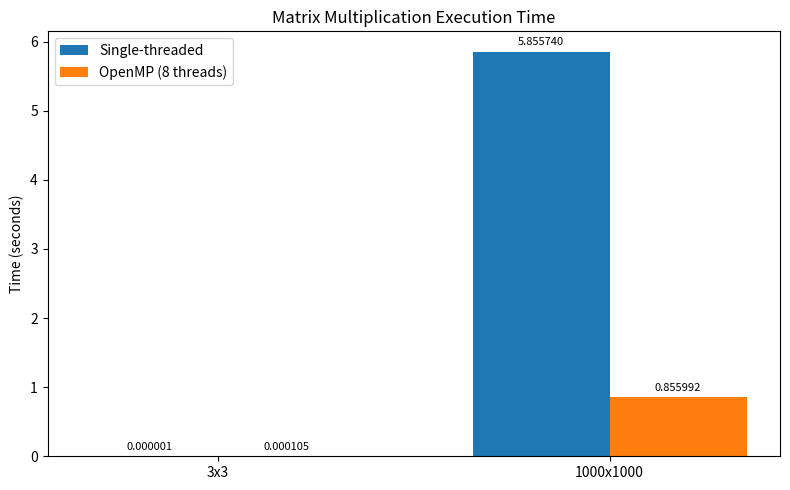

Reproduce this figure in Python.
import matplotlib.pyplot as plt
import numpy as np

# Data from your output
matrix_sizes = ['3x3', '1000x1000']
single_thread_times = [0.000001, 5.85574]
openmp_times = [0.000105, 0.855992]

x = np.arange(len(matrix_sizes))  # label locations
width = 0.35  # bar width

fig, ax = plt.subplots(figsize=(8,5))

# Bars for single-threaded and OpenMP
rects1 = ax.bar(x - width/2, single_thread_times, width, label='Single-threaded', color='tab:blue')
rects2 = ax.bar(x + width/2, openmp_times, width, label='OpenMP (8 threads)', color='tab:orange')

# Add some text for labels, title and axes ticks
ax.set_ylabel('Time (seconds)')
ax.set_title('Matrix Multiplication Execution Time')
ax.set_xticks(x)
ax.set_xticklabels(matrix_sizes)
ax.legend()

# Add value labels on top of bars
def autolabel(rects):
    for rect in rects:
        height = rect.get_height()
        ax.annotate(f'{height:.6f}',
                    xy=(rect.get_x() + rect.get_width() / 2, height),
                    xytext=(0,3),  # 3 points vertical offset
                    textcoords="offset points",
                    ha='center', va='bottom', fontsize=8)

autolabel(rects1)
autolabel(rects2)

plt.tight_layout()
plt.show()
